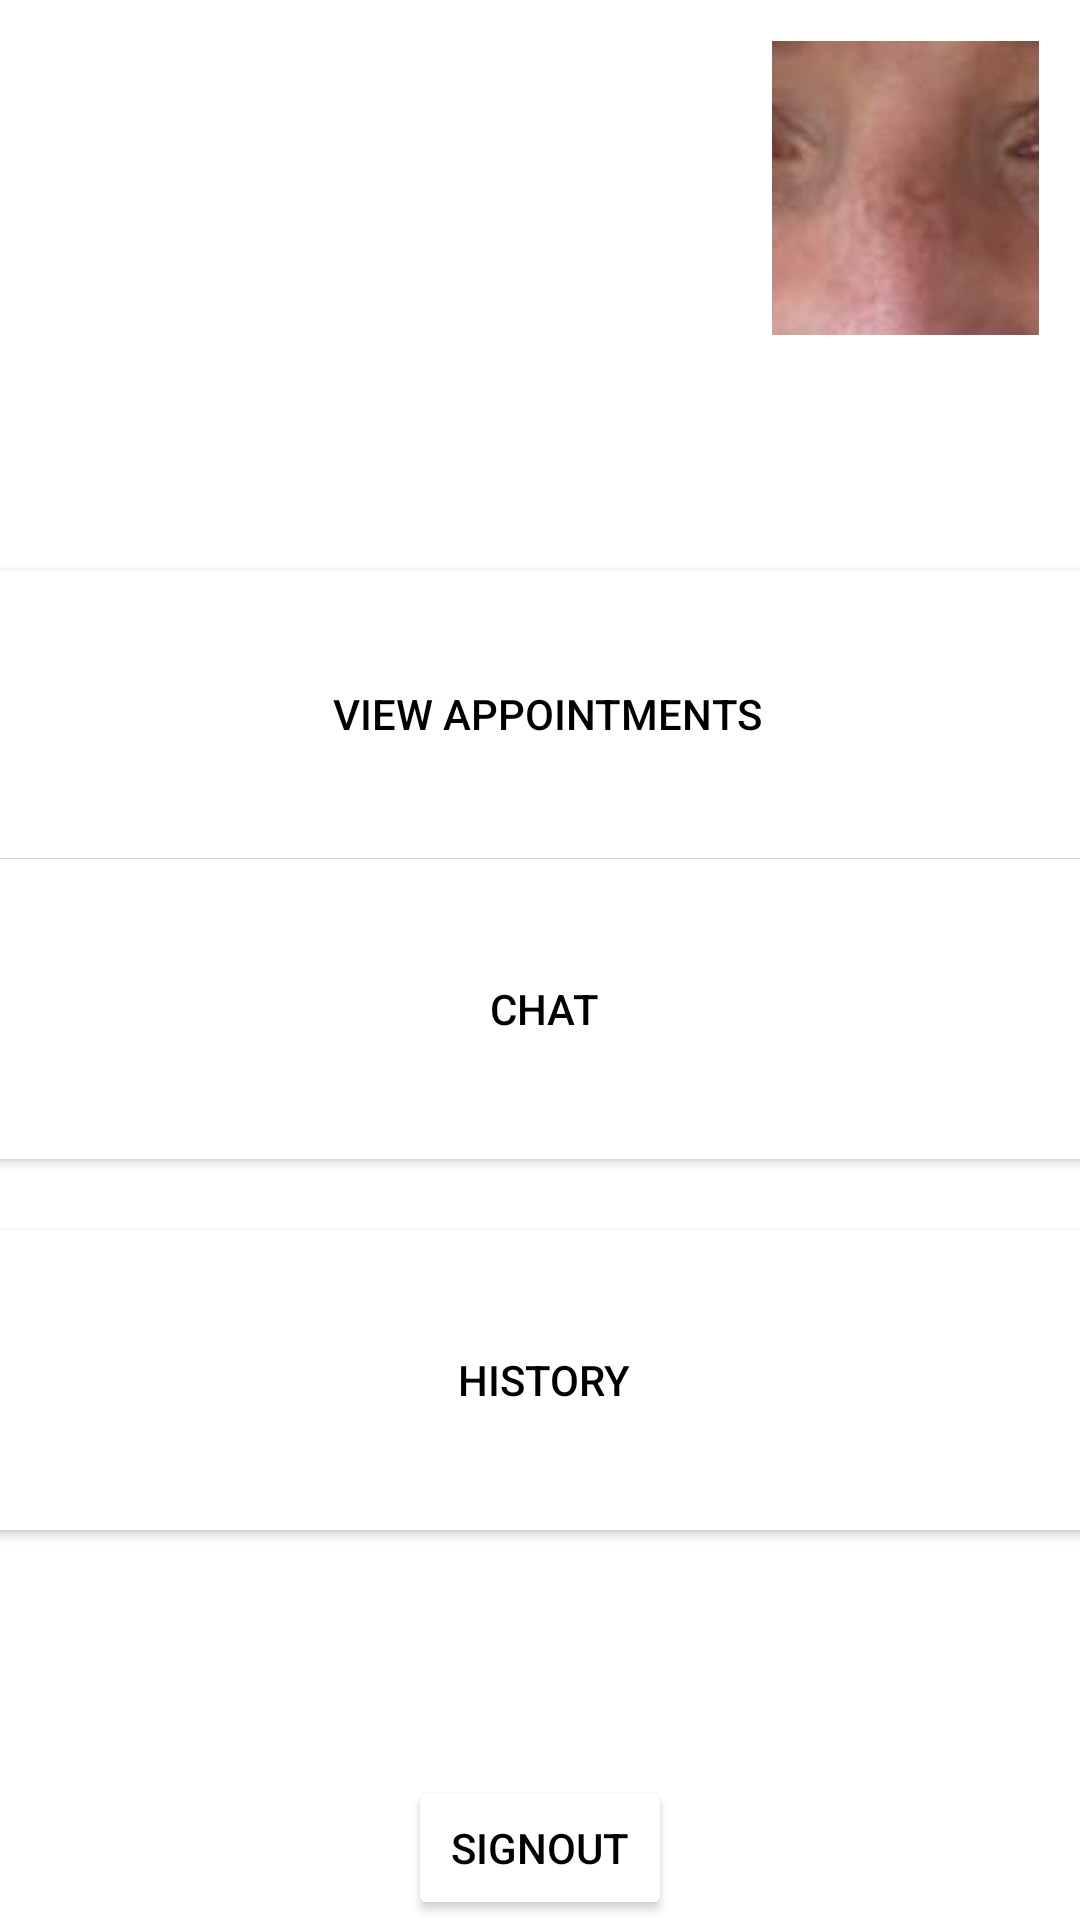

Produce the Android XML layout that renders to this screen, including the resource entries it uses.
<!-- AndroidManifest.xml: application theme Theme.RexPetCareApp -->
<!-- res/layout/activity_main_service_provider.xml -->
<?xml version="1.0" encoding="utf-8"?>
<androidx.constraintlayout.widget.ConstraintLayout xmlns:android="http://schemas.android.com/apk/res/android"
    xmlns:app="http://schemas.android.com/apk/res-auto"
    xmlns:tools="http://schemas.android.com/tools"
    android:layout_width="match_parent"
    android:layout_height="match_parent"
    android:background="@drawable/darkgraybg"
    tools:context=".MainActivity">

    <Button
        android:layout_width="wrap_content"
        android:layout_height="wrap_content"
        android:backgroundTint="#FFFFFF"
        android:onClick="login"
        android:text="Signout"
        android:textColor="#000000"
        android:textColorHint="#000000"
        app:layout_constraintBottom_toBottomOf="parent"
        app:layout_constraintEnd_toEndOf="parent"
        app:layout_constraintStart_toStartOf="parent" />

    <Button
        android:id="@+id/appointments_button"

        android:layout_width="393dp"
        android:layout_height="108dp"
        android:layout_marginTop="184dp"
        android:backgroundTint="#FFFFFF"
        android:text="View Appointments"
        android:textColor="#000000"
        app:layout_constraintEnd_toEndOf="parent"
        app:layout_constraintHorizontal_bias="0.444"
        app:layout_constraintStart_toStartOf="parent"
        app:layout_constraintTop_toTopOf="parent" />

    <Button
        android:id="@+id/button7"
        android:layout_width="392dp"
        android:layout_height="112dp"
        android:backgroundTint="#FFFFFF"
        android:text="Chat"
        android:textColor="#000000"
        app:layout_constraintBottom_toBottomOf="parent"
        app:layout_constraintEnd_toEndOf="parent"
        app:layout_constraintHorizontal_bias="0.473"
        app:layout_constraintStart_toStartOf="parent"
        app:layout_constraintTop_toTopOf="parent"
        app:layout_constraintVertical_bias="0.531" />

    <Button
        android:id="@+id/history_button"
        android:layout_width="392dp"
        android:layout_height="112dp"
        android:backgroundTint="#FFFFFF"
        android:text="History"
        android:textColor="#000000"
        app:layout_constraintBottom_toBottomOf="parent"
        app:layout_constraintEnd_toEndOf="parent"
        app:layout_constraintHorizontal_bias="0.473"
        app:layout_constraintStart_toStartOf="parent"
        app:layout_constraintTop_toTopOf="parent"
        app:layout_constraintVertical_bias="0.765" />

    <ImageButton
        android:id="@+id/imageButton2"
        android:layout_width="89dp"
        android:layout_height="98dp"
        android:backgroundTint="#FFFFFF"
        app:layout_constraintBottom_toBottomOf="parent"
        app:layout_constraintEnd_toEndOf="parent"
        app:layout_constraintHorizontal_bias="0.95"
        app:layout_constraintStart_toStartOf="parent"
        app:layout_constraintTop_toTopOf="parent"
        app:layout_constraintVertical_bias="0.025"
        app:srcCompat="@drawable/sean" />

</androidx.constraintlayout.widget.ConstraintLayout>
<!-- resources referenced by this layout -->
<resources>
  <!-- drawable sean: jpg bitmap (drawable, 42618 bytes) -->
  <style name="Theme.RexPetCareApp" parent="Theme.MaterialComponents.DayNight.NoActionBar">
          
          <item name="colorPrimary">@color/purple_500</item>
          <item name="colorPrimaryVariant">@color/purple_700</item>
          <item name="colorOnPrimary">@color/white</item>
          
          <item name="colorSecondary">@color/teal_200</item>
          <item name="colorSecondaryVariant">@color/teal_700</item>
          <item name="colorOnSecondary">@color/black</item>
          
          <item name="android:statusBarColor">?attr/colorPrimaryVariant</item>
          
      </style>
  <!-- not gathered from this repository: default colours our renderer supplied (Android Studio template values) -->
  <color name="purple_500">#FF6200EE</color>
  <color name="purple_700">#FF3700B3</color>
  <color name="teal_200">#FF03DAC5</color>
  <color name="teal_700">#FF018786</color>
  <color name="black">#FF000000</color>
  <color name="white">#FFFFFFFF</color>
</resources>
